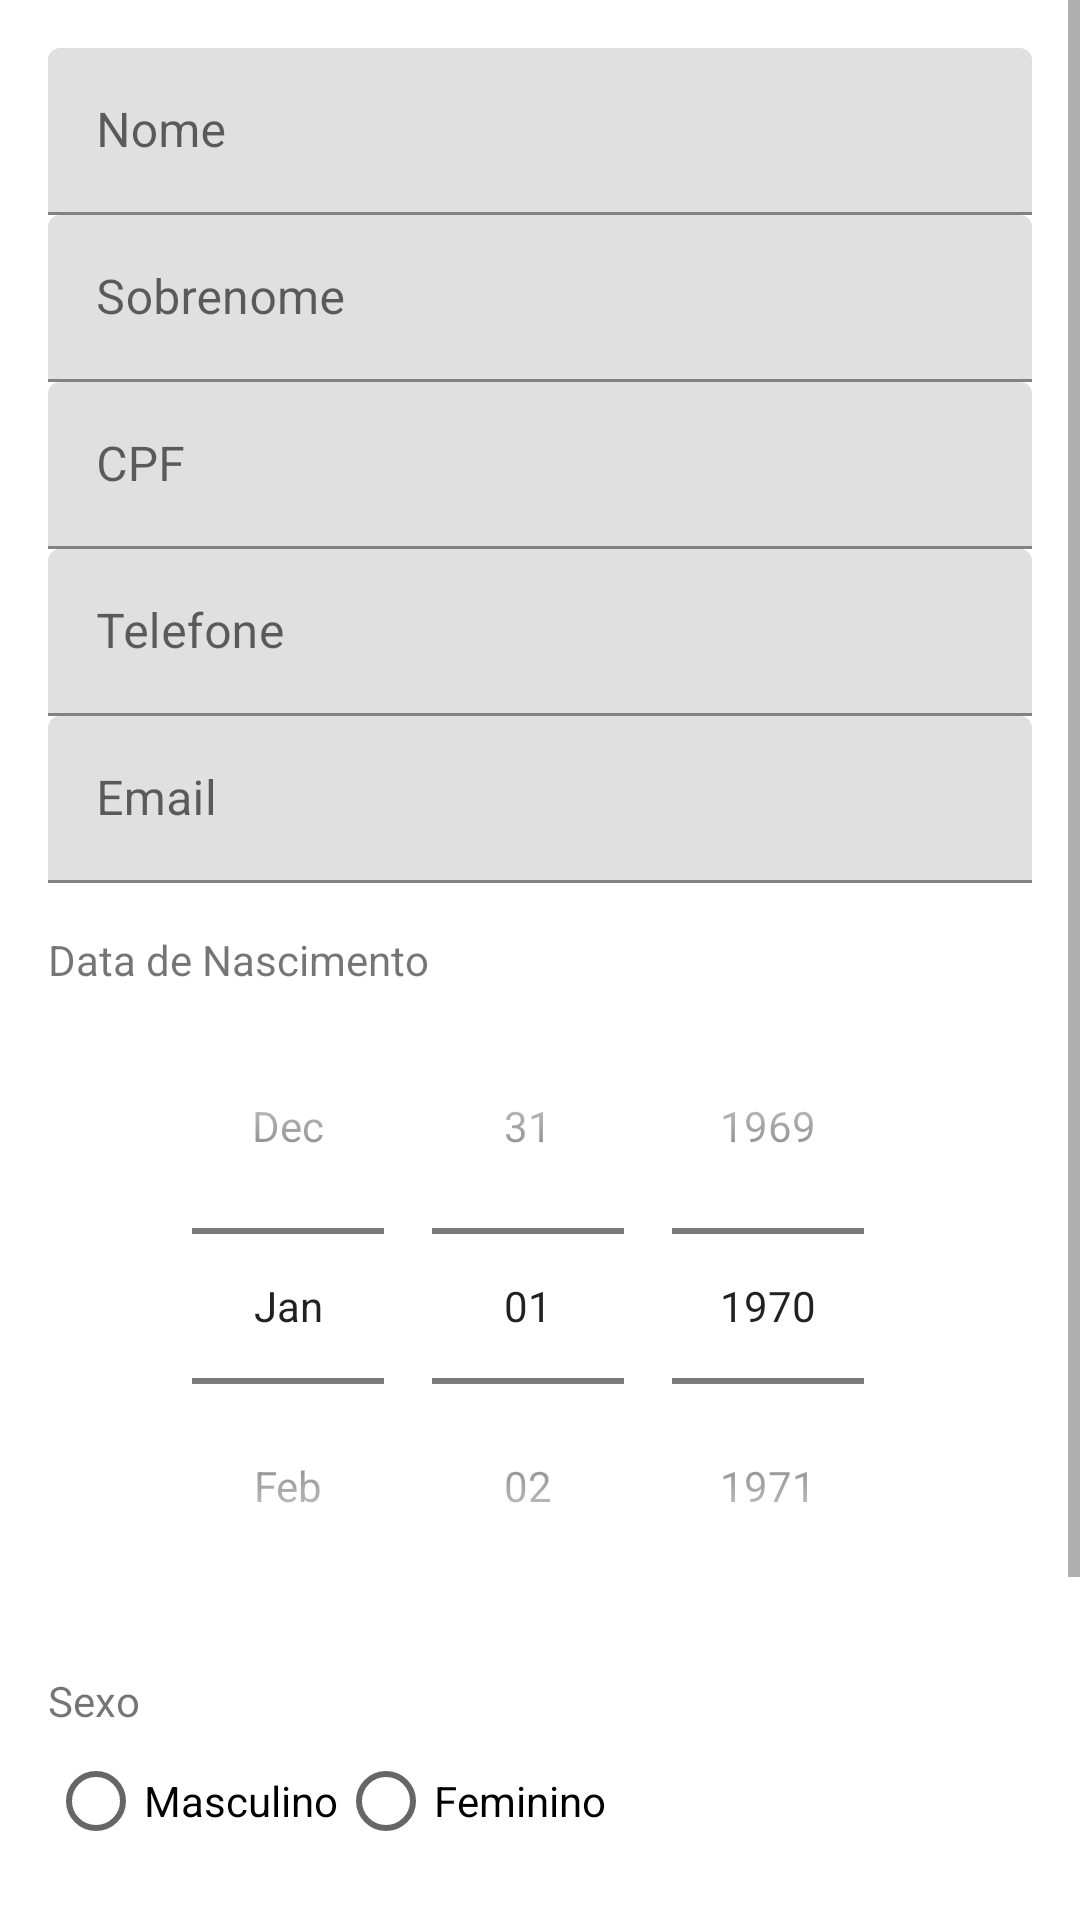

Produce the Android XML layout that renders to this screen, including the resource entries it uses.
<!-- AndroidManifest.xml: application theme Theme.Bookbrewclientmobile -->
<!-- res/layout/activity_register.xml -->
<?xml version="1.0" encoding="utf-8"?>

<ScrollView xmlns:android="http://schemas.android.com/apk/res/android"
    xmlns:app="http://schemas.android.com/apk/res-auto"
    android:layout_width="match_parent"
    android:layout_height="match_parent">

    <LinearLayout
        android:layout_width="match_parent"
        android:layout_height="wrap_content"
        android:orientation="vertical"
        android:padding="16dp">

        <com.google.android.material.textfield.TextInputLayout
            android:layout_width="match_parent"
            android:layout_height="wrap_content"
            android:hint="Nome">

            <EditText
                android:id="@+id/nameInput"
                android:layout_width="match_parent"
                android:layout_height="wrap_content"
                android:inputType="textPersonName"/>
        </com.google.android.material.textfield.TextInputLayout>

        <com.google.android.material.textfield.TextInputLayout
            android:layout_width="match_parent"
            android:layout_height="wrap_content"
            android:hint="Sobrenome">

            <EditText
                android:id="@+id/lastNameInput"
                android:layout_width="match_parent"
                android:layout_height="wrap_content"
                android:inputType="textPersonName"/>
        </com.google.android.material.textfield.TextInputLayout>

        <com.google.android.material.textfield.TextInputLayout
            android:layout_width="match_parent"
            android:layout_height="wrap_content"
            android:hint="CPF">

            <com.google.android.material.textfield.TextInputEditText
                android:id="@+id/cpfInput"
                android:layout_width="match_parent"
                android:layout_height="wrap_content"
                android:inputType="number"
                android:maxLength="14"/>
        </com.google.android.material.textfield.TextInputLayout>

        <com.google.android.material.textfield.TextInputLayout
            android:layout_width="match_parent"
            android:layout_height="wrap_content"
            android:hint="Telefone">

            <com.google.android.material.textfield.TextInputEditText
                android:id="@+id/phoneInput"
                android:layout_width="match_parent"
                android:layout_height="wrap_content"
                android:inputType="phone"
                android:maxLength="15"/>
        </com.google.android.material.textfield.TextInputLayout>

        <com.google.android.material.textfield.TextInputLayout
            android:layout_width="match_parent"
            android:layout_height="wrap_content"
            android:hint="Email">

            <EditText
                android:id="@+id/emailInput"
                android:layout_width="match_parent"
                android:layout_height="wrap_content"
                android:inputType="textEmailAddress"/>
        </com.google.android.material.textfield.TextInputLayout>

        <TextView
            android:layout_width="match_parent"
            android:layout_height="wrap_content"
            android:text="Data de Nascimento"
            android:layout_marginTop="16dp"/>

        <DatePicker
            android:id="@+id/birthDatePicker"
            android:layout_width="match_parent"
            android:layout_height="wrap_content"
            android:calendarViewShown="false"
            android:datePickerMode="spinner"/>

        <TextView
            android:layout_width="match_parent"
            android:layout_height="wrap_content"
            android:text="Sexo"
            android:layout_marginTop="16dp"/>

        <RadioGroup
            android:id="@+id/genderGroup"
            android:layout_width="match_parent"
            android:layout_height="wrap_content"
            android:orientation="horizontal">

            <RadioButton
                android:id="@+id/maleRadio"
                android:layout_width="wrap_content"
                android:layout_height="wrap_content"
                android:text="Masculino"/>

            <RadioButton
                android:id="@+id/femaleRadio"
                android:layout_width="wrap_content"
                android:layout_height="wrap_content"
                android:text="Feminino"/>
        </RadioGroup>

        <TextView
            android:layout_width="match_parent"
            android:layout_height="wrap_content"
            android:text="Preferências de Livros"
            android:layout_marginTop="16dp"/>

        <Spinner
            android:id="@+id/preferencesSpinner"
            android:layout_width="match_parent"
            android:layout_height="wrap_content"/>

        <LinearLayout
            android:layout_width="match_parent"
            android:layout_height="wrap_content"
            android:orientation="horizontal"
            android:layout_marginTop="32dp">

            <Button
                android:id="@+id/clearButton"
                android:layout_width="0dp"
                android:layout_height="wrap_content"
                android:layout_weight="1"
                android:text="Limpar"
                android:layout_marginEnd="8dp"/>

            <Button
                android:id="@+id/registerButton"
                android:layout_width="0dp"
                android:layout_height="wrap_content"
                android:layout_weight="1"
                android:text="Cadastrar"
                android:layout_marginStart="8dp"/>
        </LinearLayout>
    </LinearLayout>
</ScrollView>
<!-- resources referenced by this layout -->
<resources>
  <style name="Theme.Bookbrewclientmobile" parent="Theme.MaterialComponents.DayNight.DarkActionBar">
          
          <item name="colorPrimary">@color/purple_500</item>
          <item name="colorPrimaryVariant">@color/purple_700</item>
          <item name="colorOnPrimary">@color/white</item>
          
          <item name="colorSecondary">@color/teal_200</item>
          <item name="colorSecondaryVariant">@color/teal_700</item>
          <item name="colorOnSecondary">@color/black</item>
          
          <item name="android:statusBarColor">?attr/colorPrimaryVariant</item>
          
      </style>
  <!-- not gathered from this repository: default colours our renderer supplied (Android Studio template values) -->
  <color name="purple_500">#FF6200EE</color>
  <color name="purple_700">#FF3700B3</color>
  <color name="teal_200">#FF03DAC5</color>
  <color name="teal_700">#FF018786</color>
  <color name="black">#FF000000</color>
  <color name="white">#FFFFFFFF</color>
</resources>
